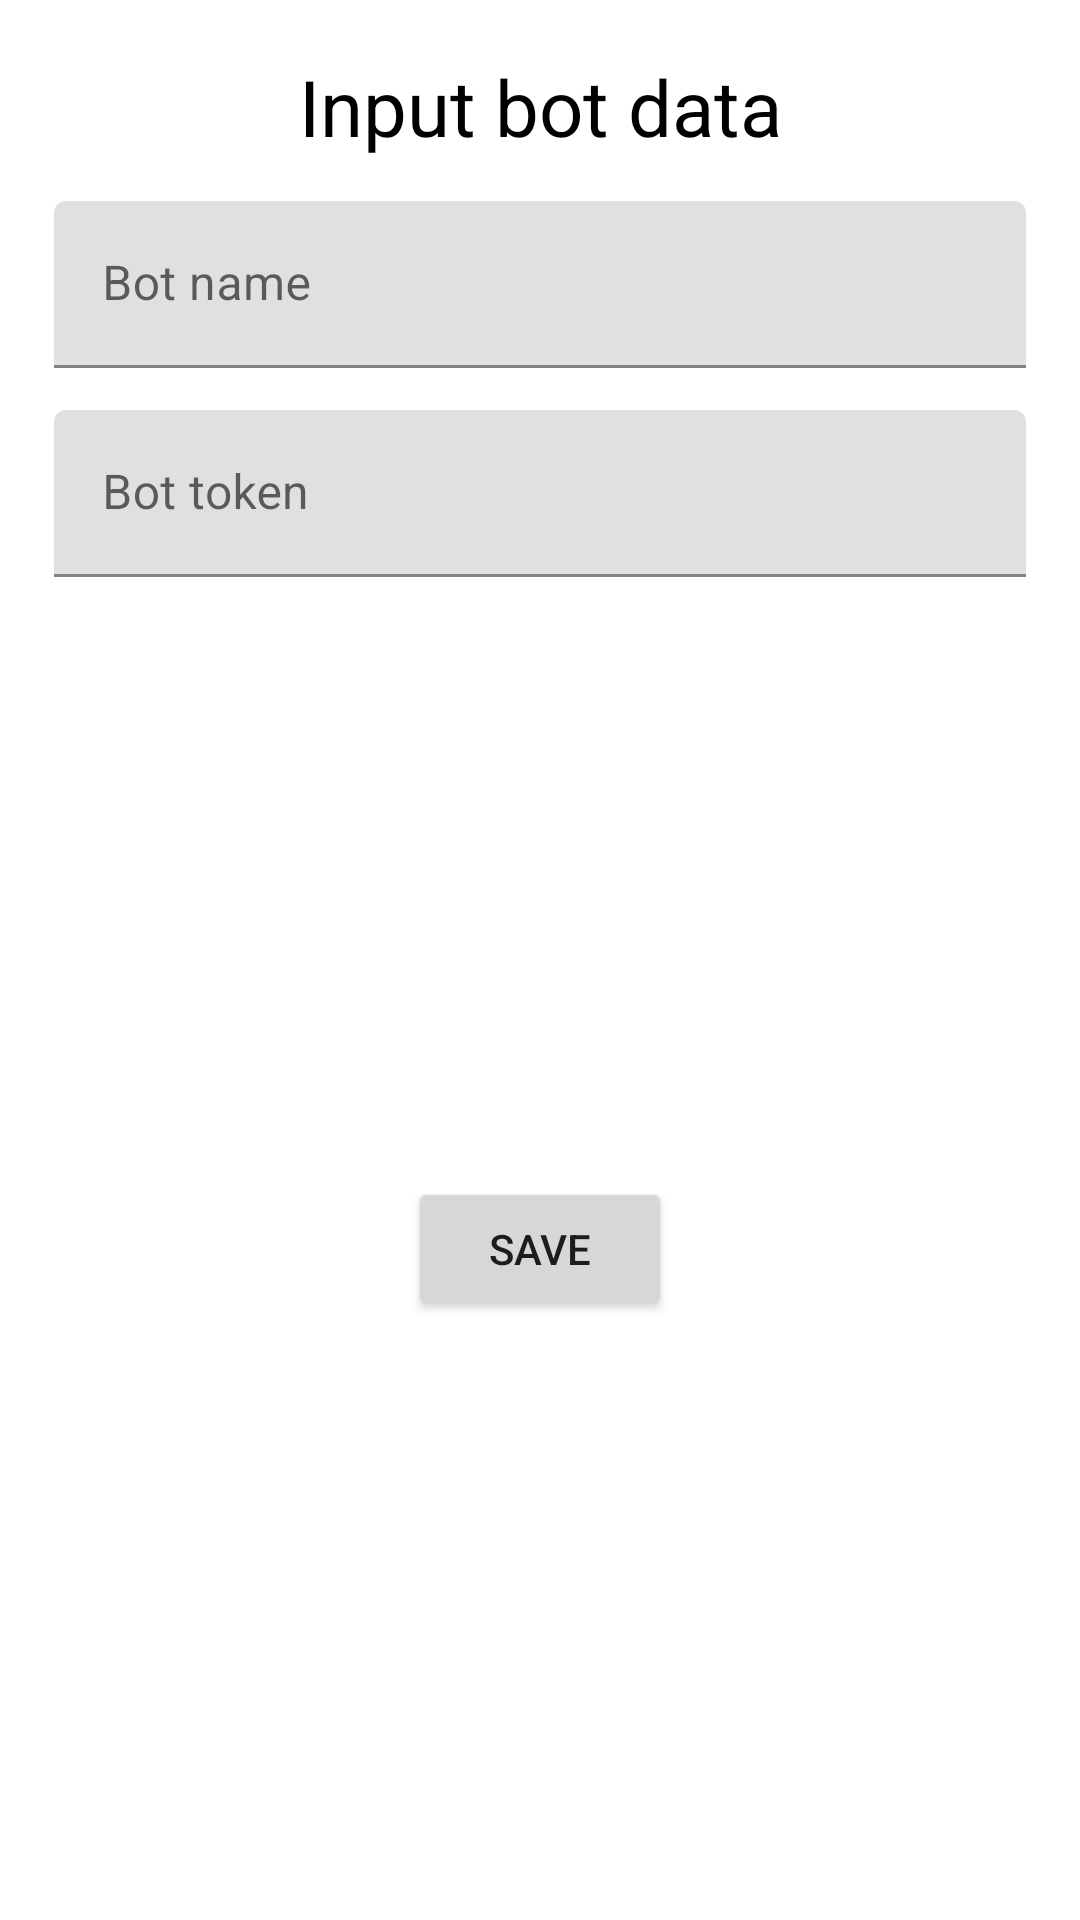

The Android layout XML behind this screen, and the referenced resources:
<!-- AndroidManifest.xml: application theme Theme.SettingsTelegramBot -->
<!-- res/layout/bottom_sheet_input.xml -->
<?xml version="1.0" encoding="utf-8"?>
<androidx.constraintlayout.widget.ConstraintLayout xmlns:android="http://schemas.android.com/apk/res/android"
    xmlns:app="http://schemas.android.com/apk/res-auto"
    android:layout_width="match_parent"
    android:layout_height="wrap_content"
    android:layout_margin="18dp">

    <TextView
        android:id="@+id/label_bottom_sheet"
        android:layout_width="match_parent"
        android:layout_height="wrap_content"
        android:text="Input bot data"
        android:textAlignment="center"
        android:textColor="@color/black"
        android:textSize="26sp"
        android:layout_marginTop="18dp"
        app:layout_constraintEnd_toEndOf="parent"
        app:layout_constraintStart_toStartOf="parent"
        app:layout_constraintTop_toTopOf="parent" />

    <com.google.android.material.textfield.TextInputLayout
        android:id="@+id/bot_name_layout"
        android:layout_width="match_parent"
        android:layout_height="wrap_content"
        android:layout_marginStart="18dp"
        android:layout_marginTop="14dp"
        android:layout_marginEnd="18dp"
        android:hint="Bot name"
        app:layout_constraintEnd_toEndOf="parent"
        app:layout_constraintStart_toStartOf="parent"
        app:layout_constraintTop_toBottomOf="@id/label_bottom_sheet">

        <com.google.android.material.textfield.TextInputEditText
            android:id="@+id/bot_name_input"
            android:layout_width="match_parent"
            android:layout_height="wrap_content" />

    </com.google.android.material.textfield.TextInputLayout>

    <com.google.android.material.textfield.TextInputLayout
        android:id="@+id/bot_token_layout"
        android:layout_width="match_parent"
        android:layout_height="wrap_content"
        android:layout_marginStart="18dp"
        android:layout_marginTop="14dp"
        android:layout_marginEnd="18dp"
        android:hint="Bot token"
        app:layout_constraintEnd_toEndOf="parent"
        app:layout_constraintStart_toStartOf="parent"
        app:layout_constraintTop_toBottomOf="@id/bot_name_layout">

        <com.google.android.material.textfield.TextInputEditText
            android:id="@+id/bot_token_input"
            android:layout_width="match_parent"
            android:layout_height="wrap_content" />

    </com.google.android.material.textfield.TextInputLayout>

    <Button
        android:id="@+id/save_bot"
        android:layout_width="wrap_content"
        android:layout_height="wrap_content"
        android:layout_marginTop="14dp"
        android:layout_marginBottom="14dp"
        android:text="Save"
        app:layout_constraintBottom_toBottomOf="parent"
        app:layout_constraintEnd_toEndOf="parent"
        app:layout_constraintStart_toStartOf="parent"
        app:layout_constraintTop_toBottomOf="@id/bot_token_layout" />

</androidx.constraintlayout.widget.ConstraintLayout>
<!-- resources referenced by this layout -->
<resources>
  <color name="black">#FF000000</color>
  <style name="Theme.SettingsTelegramBot" parent="Theme.MaterialComponents.DayNight.NoActionBar">
          
          <item name="colorPrimary">@color/dark_aqua</item>
          <item name="colorPrimaryVariant">@color/purple_700</item>
          <item name="colorOnPrimary">@color/white</item>
          
          <item name="colorSecondary">@color/teal_200</item>
          <item name="colorSecondaryVariant">@color/teal_700</item>
          <item name="colorOnSecondary">@color/black</item>
          
          <item name="android:statusBarColor" tools:targetApi="l">?attr/colorPrimaryVariant</item>
          
      </style>
  <color name="dark_aqua">#00C7D6</color>
  <color name="purple_700">#FF3700B3</color>
  <color name="white">#FFFFFFFF</color>
  <color name="teal_200">#FF03DAC5</color>
  <color name="teal_700">#FF018786</color>
</resources>
